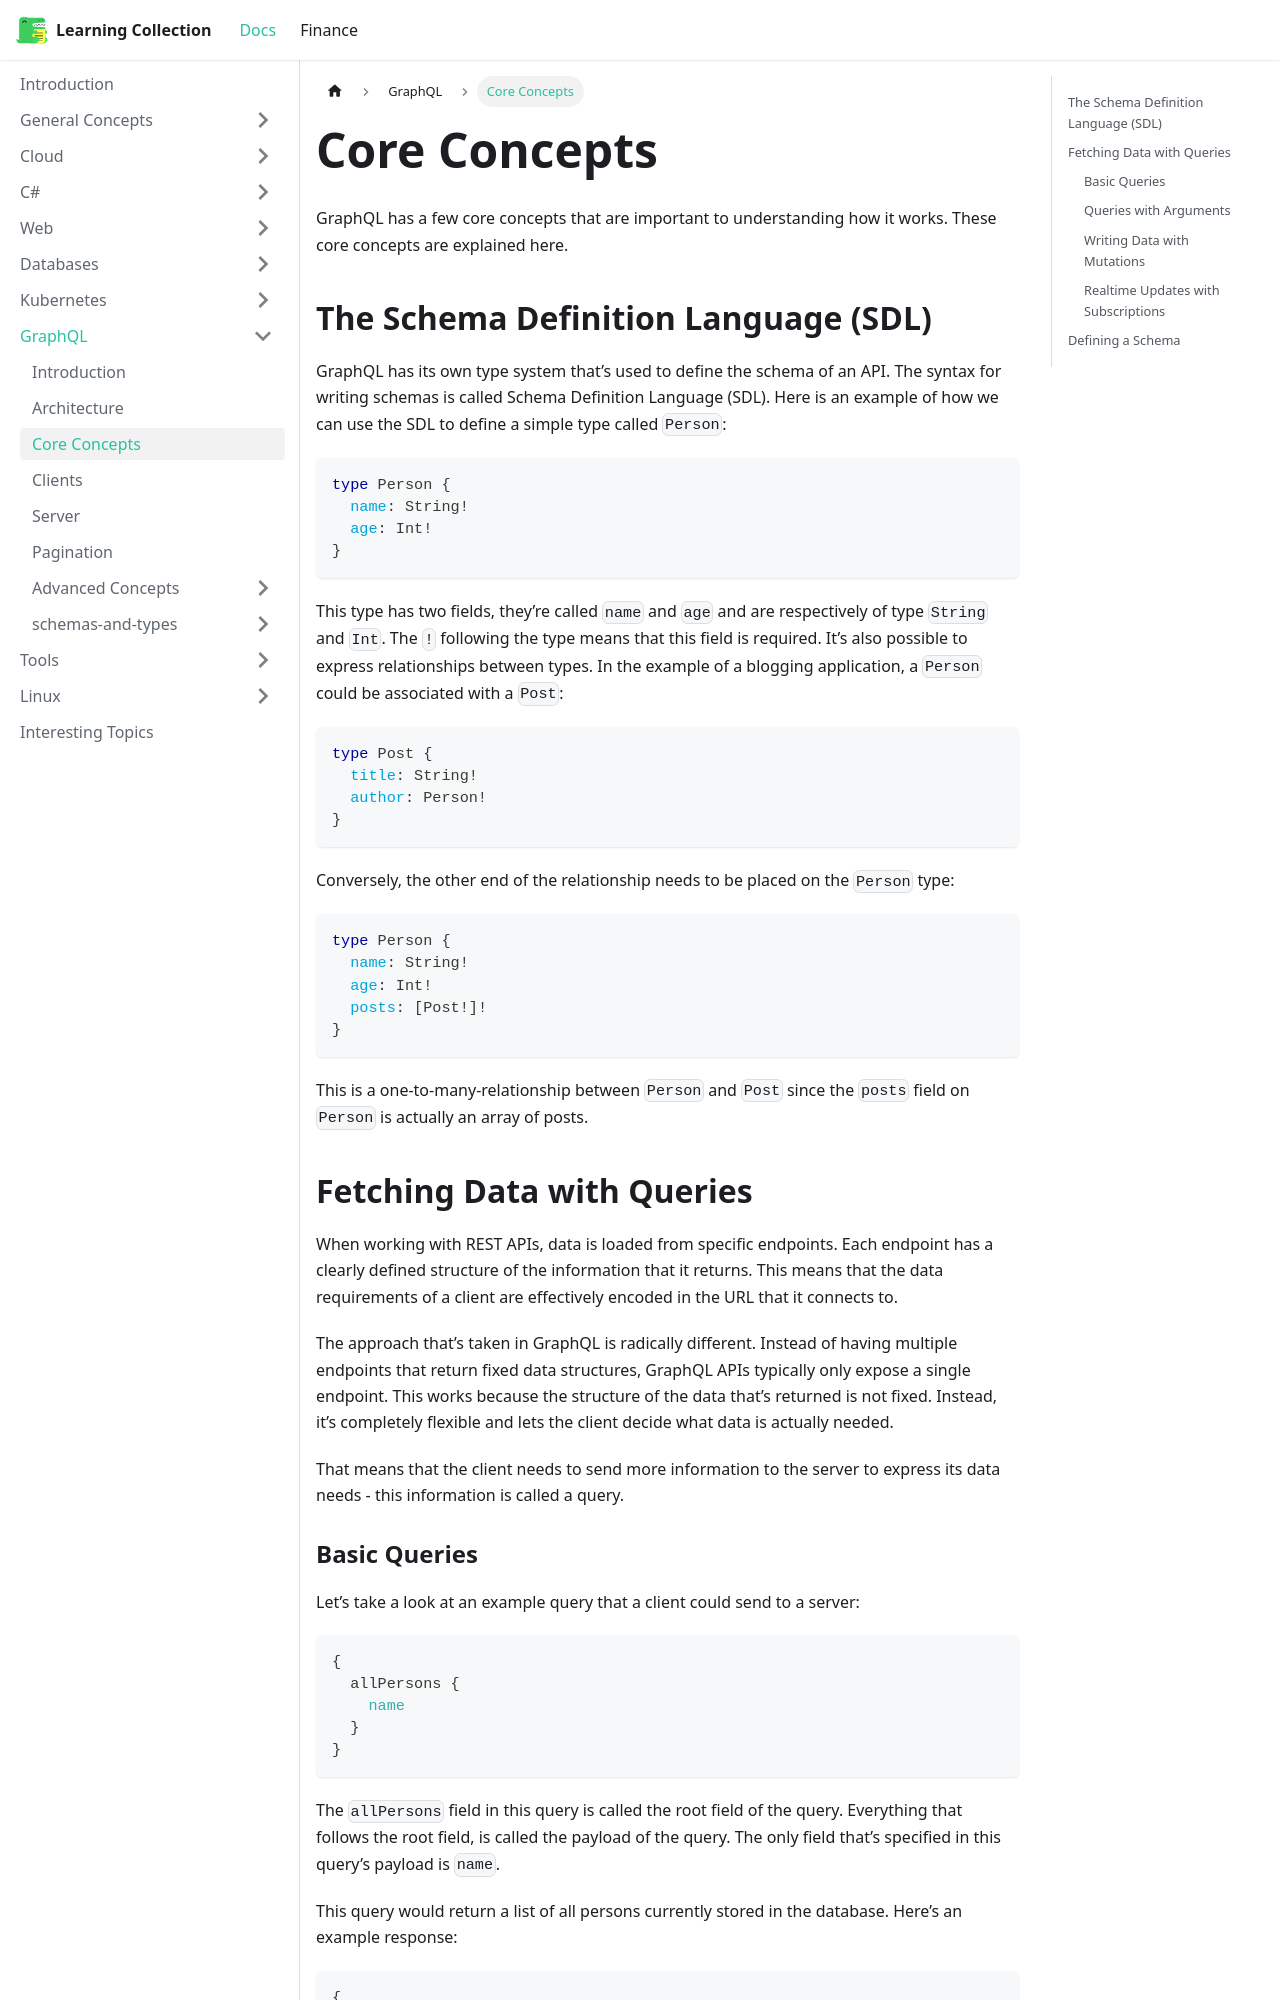

repository: RobinTTY/LearningCollection · page: graphql/core-concepts.html · generator: docusaurus

---
id: core-concepts
title: Core Concepts
sidebar_position: 3
---

GraphQL has a few core concepts that are important to understanding how it works. These core concepts are explained here.

## The Schema Definition Language (SDL)

GraphQL has its own type system that’s used to define the schema of an API. The syntax for writing schemas is called Schema Definition Language (SDL). Here is an example of how we can use the SDL to define a simple type called `Person`:

```graphql
type Person {
  name: String!
  age: Int!
}
```

This type has two fields, they’re called `name` and `age` and are respectively of type `String` and `Int`. The `!` following the type means that this field is required. It’s also possible to express relationships between types. In the example of a blogging application, a `Person` could be associated with a `Post`:

```graphql
type Post {
  title: String!
  author: Person!
}
```

Conversely, the other end of the relationship needs to be placed on the `Person` type:

```graphql
type Person {
  name: String!
  age: Int!
  posts: [Post!]!
}
```

This is a one-to-many-relationship between `Person` and `Post` since the `posts` field on `Person` is actually an array of posts.

## Fetching Data with Queries

When working with REST APIs, data is loaded from specific endpoints. Each endpoint has a clearly defined structure of the information that it returns. This means that the data requirements of a client are effectively encoded in the URL that it connects to.

The approach that’s taken in GraphQL is radically different. Instead of having multiple endpoints that return fixed data structures, GraphQL APIs typically only expose a single endpoint. This works because the structure of the data that’s returned is not fixed. Instead, it’s completely flexible and lets the client decide what data is actually needed.

That means that the client needs to send more information to the server to express its data needs - this information is called a query.
